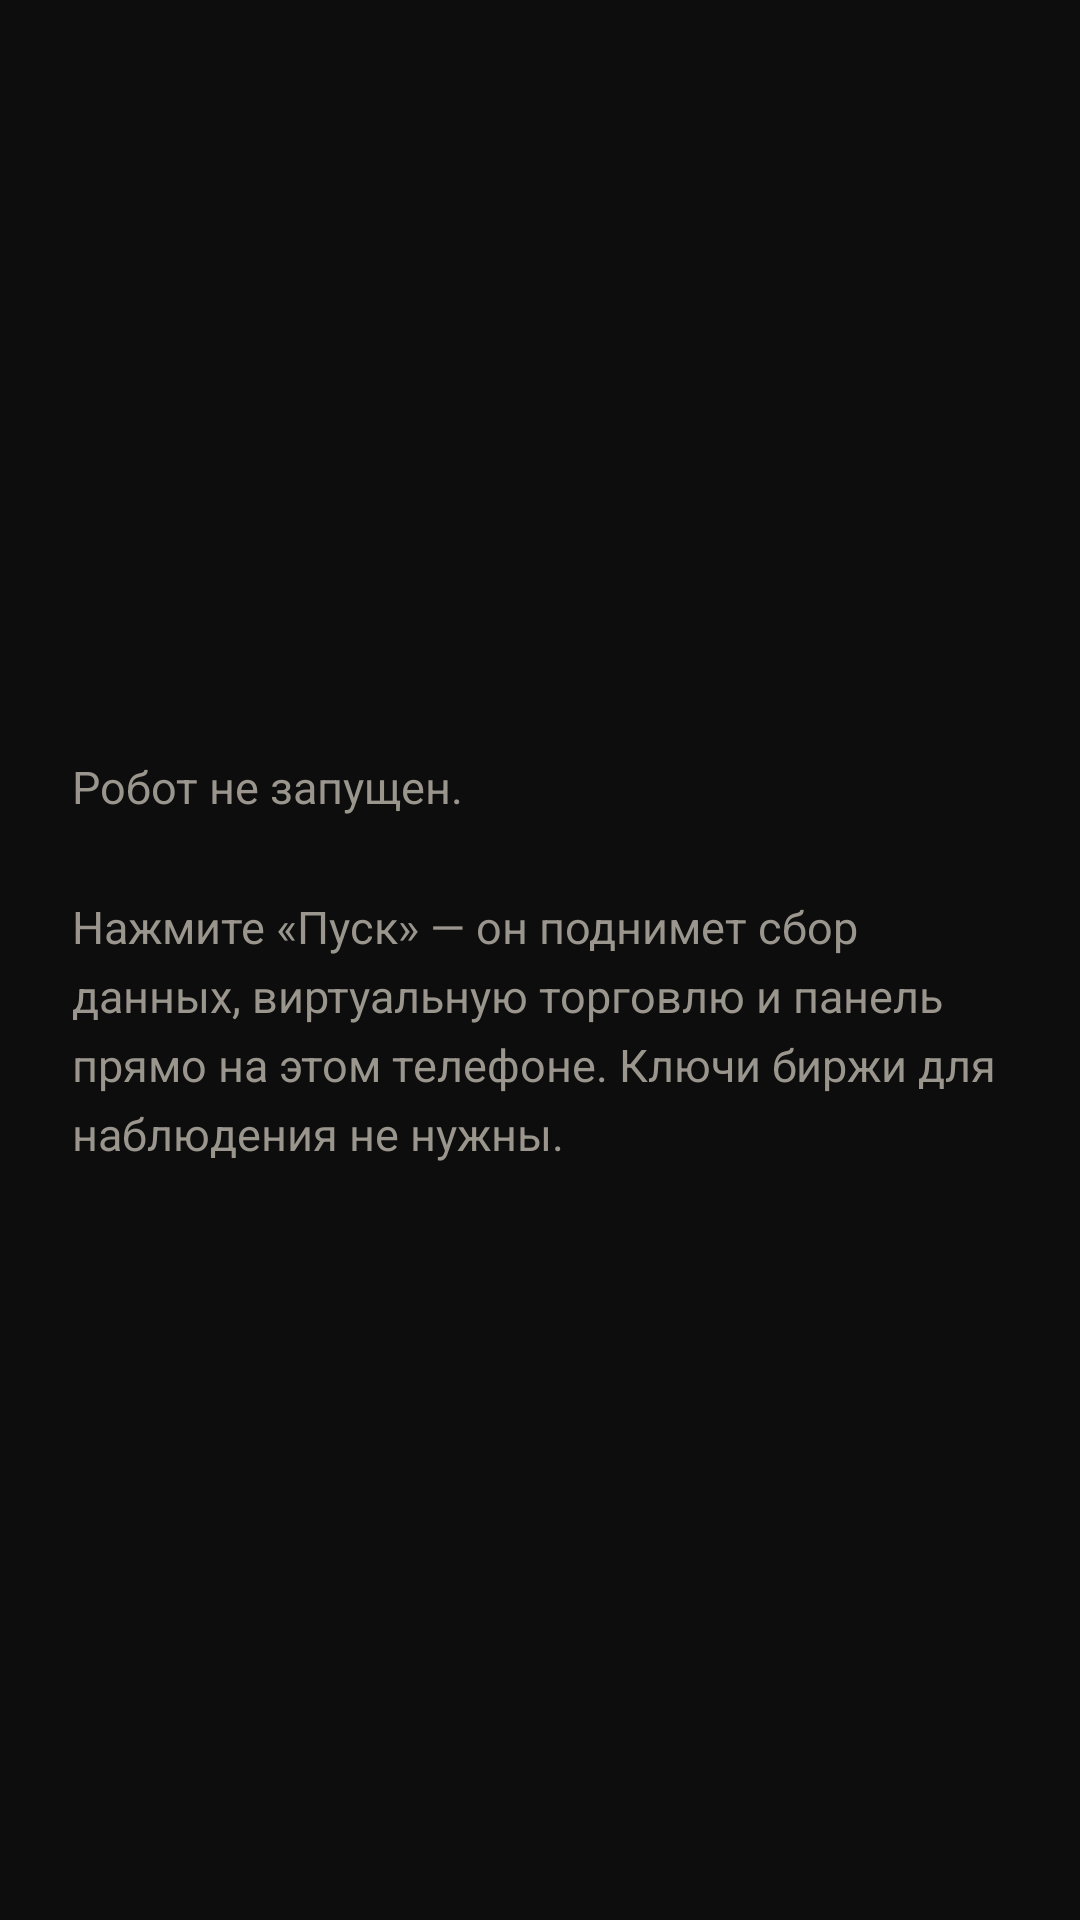

This screen was rendered from an Android layout file. Write that file and the resources it references.
<!-- AndroidManifest.xml: application theme Theme.CashMash -->
<!-- res/layout/fragment_panel.xml -->
<?xml version="1.0" encoding="utf-8"?>
<FrameLayout xmlns:android="http://schemas.android.com/apk/res/android"
    android:layout_width="match_parent"
    android:layout_height="match_parent"
    android:background="@color/background">

    <WebView
        android:id="@+id/panel"
        android:layout_width="match_parent"
        android:layout_height="match_parent"
        android:visibility="gone" />

    <TextView
        android:id="@+id/hint"
        android:layout_width="match_parent"
        android:layout_height="wrap_content"
        android:layout_gravity="center"
        android:padding="24dp"
        android:textSize="15sp"
        android:lineSpacingMultiplier="1.3"
        android:textColor="@color/text_dim"
        android:text="@string/hint_stopped" />
</FrameLayout>
<!-- resources referenced by this layout -->
<resources>
  <color name="background">#0D0D0D</color>
  <color name="text_dim">#9A968D</color>
  <string name="hint_stopped">Робот не запущен.\n\nНажмите «Пуск» — он поднимет
          сбор данных, виртуальную торговлю и панель прямо на этом телефоне.
          Ключи биржи для наблюдения не нужны.</string>
  <style name="Theme.CashMash" parent="Theme.Material3.Dark.NoActionBar">
          <item name="colorPrimary">@color/accent</item>
          <item name="colorOnPrimary">#141310</item>
          <item name="android:colorBackground">@color/background</item>
          <item name="android:statusBarColor">@color/surface</item>
          <item name="android:navigationBarColor">@color/surface</item>
          <item name="android:windowLightStatusBar" tools:targetApi="m">false</item>
      </style>
  <color name="accent">#C9A227</color>
  <color name="surface">#1A1A19</color>
</resources>
